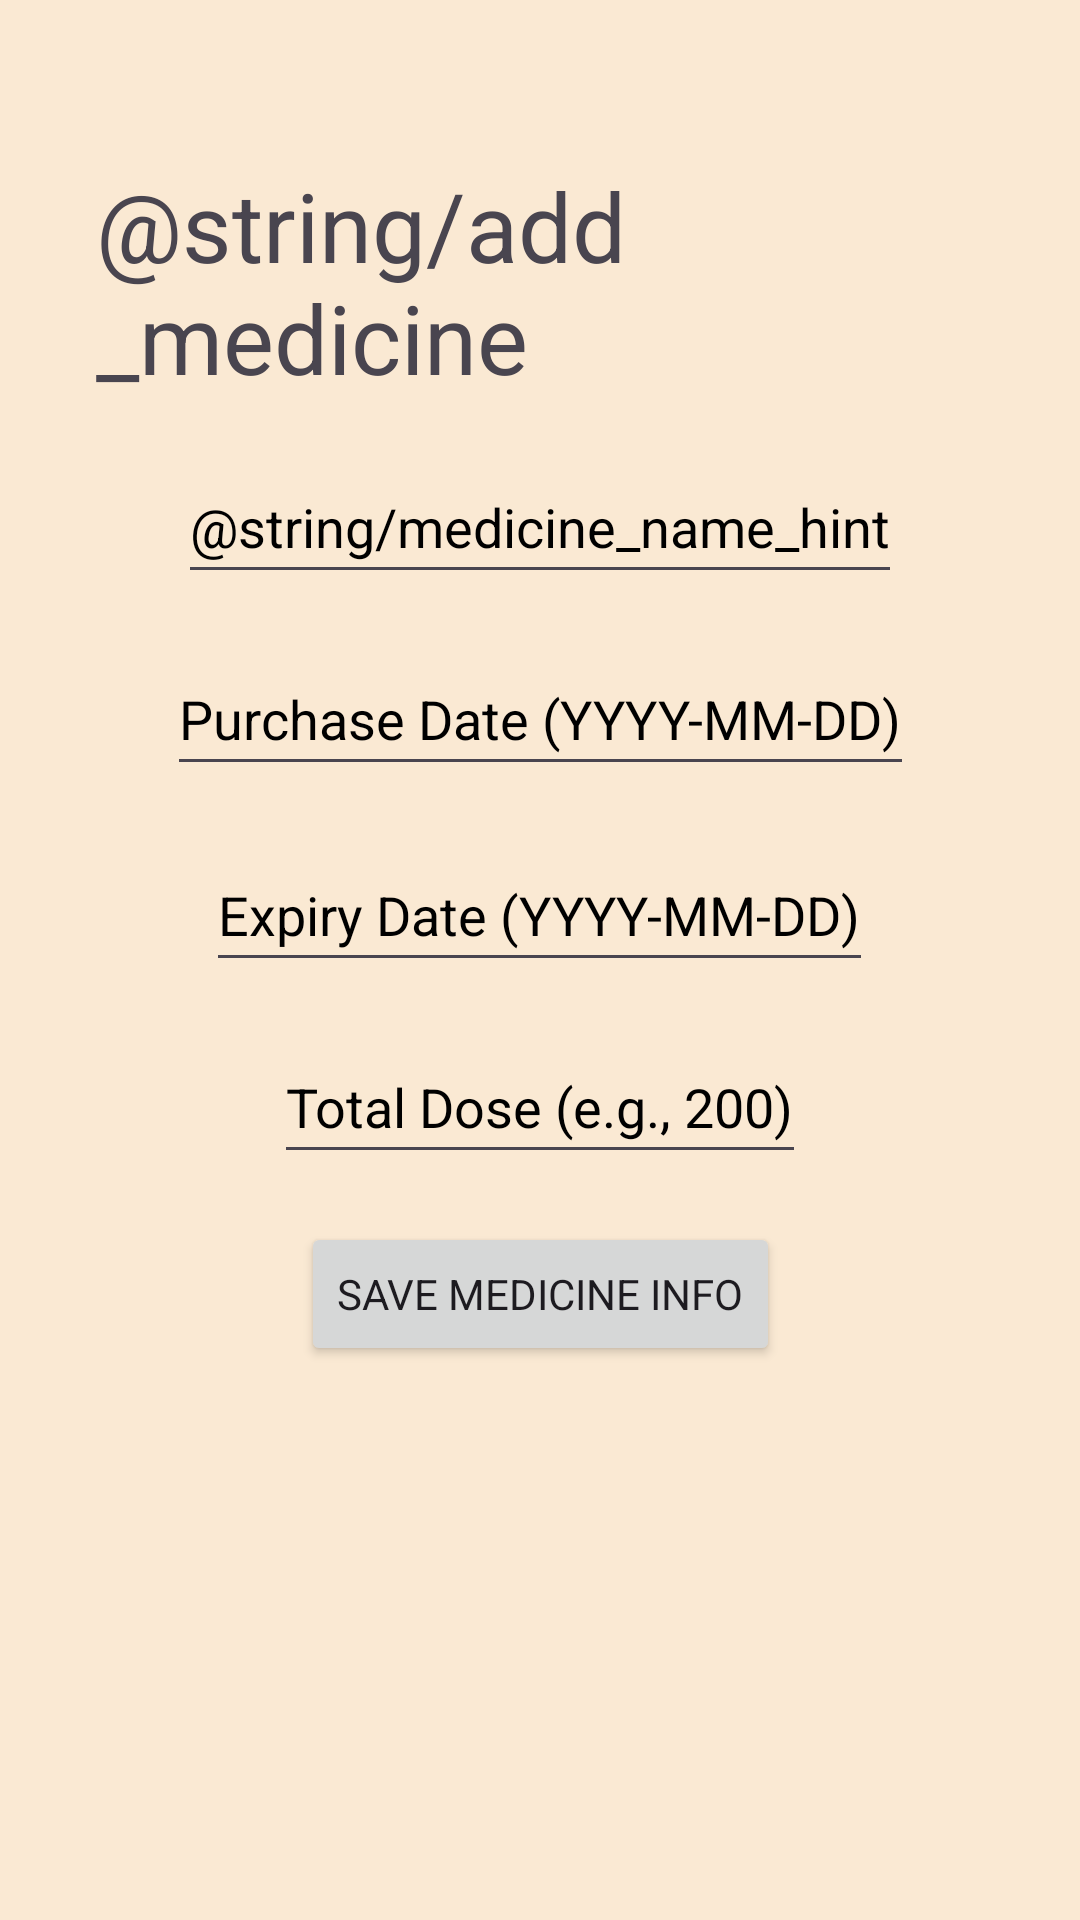

Produce the Android XML layout that renders to this screen, including the resource entries it uses.
<!-- AndroidManifest.xml: application theme Theme.SmartAir -->
<!-- res/layout/activity_add_medicine.xml -->
<?xml version="1.0" encoding="utf-8"?>
<androidx.constraintlayout.widget.ConstraintLayout xmlns:android="http://schemas.android.com/apk/res/android"
    xmlns:app="http://schemas.android.com/apk/res-auto"
    xmlns:tools="http://schemas.android.com/tools"
    android:id="@+id/main"
    android:layout_width="match_parent"
    android:layout_height="match_parent"
    android:padding="32dp"
    tools:context=".AddMedicineActivity">

    <TextView
        android:id="@+id/titleAddMedicine"
        android:layout_width="wrap_content"
        android:layout_height="wrap_content"
        android:text="@string/add_medicine"
        android:textSize="32sp"

        app:layout_constraintEnd_toEndOf="parent"
        app:layout_constraintBottom_toTopOf="@id/editMedicineName"
        app:layout_constraintHorizontal_bias="0.496"
        app:layout_constraintStart_toStartOf="parent"
        app:layout_constraintTop_toTopOf="parent"
        app:layout_constraintVertical_bias="0.05"
        app:layout_constraintVertical_chainStyle="packed" />

    <EditText
        android:id="@+id/editMedicineName"
        android:layout_width="wrap_content"
        android:layout_height="48dp"
        android:hint="@string/medicine_name_hint"
        android:layout_marginStart="24dp"
        android:layout_marginTop="16dp"
        android:layout_marginEnd="24dp"

        android:autofillHints="text"
        android:inputType="text"

        android:textColor="@android:color/black"
        android:textColorHint="@android:color/black"

        app:layout_constraintTop_toBottomOf="@id/titleAddMedicine"
        app:layout_constraintStart_toStartOf="parent"
        app:layout_constraintEnd_toEndOf="parent"
        app:layout_constraintBottom_toBottomOf="parent" />

    <EditText
        android:id="@+id/editPurchaseDate"
        android:layout_width="wrap_content"
        android:layout_height="48dp"
        android:layout_marginStart="24dp"
        android:layout_marginEnd="24dp"
        android:layout_marginTop="16dp"

        android:autofillHints="date"
        android:hint="@string/purchase_date_hint"
        android:importantForAutofill="yes"

        android:inputType="date"

        android:textColor="@android:color/black"
        android:textColorHint="@android:color/black"

        app:layout_constraintEnd_toEndOf="parent"
        app:layout_constraintStart_toStartOf="parent"
        app:layout_constraintTop_toBottomOf="@id/editMedicineName" />

    <EditText
        android:id="@+id/editExpiryDate"
        android:layout_width="wrap_content"
        android:layout_height="48dp"
        android:layout_marginStart="24dp"
        android:layout_marginTop="16dp"
        android:layout_marginEnd="24dp"

        android:hint="@string/expiry_date_hint"
        android:inputType="date"
        android:autofillHints="expirationDate"

        android:textColor="@android:color/black"
        android:textColorHint="@android:color/black"

        app:layout_constraintBottom_toBottomOf="parent"
        app:layout_constraintEnd_toEndOf="parent"
        app:layout_constraintHorizontal_bias="0.495"
        app:layout_constraintStart_toStartOf="parent"
        app:layout_constraintTop_toBottomOf="@+id/editPurchaseDate"
        app:layout_constraintVertical_bias="0.005" />

    <EditText
        android:id="@+id/editTotalDose"
        android:layout_width="wrap_content"
        android:layout_height="48dp"
        android:layout_marginStart="24dp"
        android:layout_marginEnd="24dp"
        android:layout_marginTop="16dp"

        android:autofillHints="quantity"
        android:hint="@string/total_dose_hint"
        android:inputType="number"

        android:textColor="@android:color/black"
        android:textColorHint="@android:color/black"

        app:layout_constraintTop_toBottomOf="@+id/editExpiryDate"
        app:layout_constraintStart_toStartOf="parent"
        app:layout_constraintEnd_toEndOf="parent"/>

    <Button
        android:id="@+id/buttonSaveMedicine"
        android:layout_width="wrap_content"
        android:layout_height="wrap_content"
        android:layout_marginTop="16dp"

        android:text="@string/save_medicine"

        app:layout_constraintTop_toBottomOf="@id/editTotalDose"
        app:layout_constraintStart_toStartOf="parent"
        app:layout_constraintEnd_toEndOf="parent" />


</androidx.constraintlayout.widget.ConstraintLayout>
<!-- resources referenced by this layout -->
<resources>
  <string name="expiry_date_hint">Expiry Date (YYYY-MM-DD)</string>
  <string name="purchase_date_hint">Purchase Date (YYYY-MM-DD)</string>
  <string name="save_medicine">Save Medicine Info</string>
  <string name="total_dose_hint">Total Dose (e.g., 200)</string>
  <style name="Theme.SmartAir" parent="Base.Theme.SmartAir">
  
          <item name="android:windowBackground">#FAE9D3</item>
          <item name="textAppearanceHeadlineLarge">@style/SmartAir.H1</item>
          <item name="textAppearanceHeadlineMedium">@style/SmartAir.H2</item>
          <item name="textAppearanceBodyLarge">@style/SmartAir.Body</item>
          <item name="textAppearanceBodySmall">@style/SmartAir.Small</item>
          <item name="android:fontFamily">sans-serif</item>
          <item name="materialButtonStyle">@style/SmartAir.Button</item>
      </style>
  <style name="Base.Theme.SmartAir" parent="Theme.Material3.DayNight.NoActionBar">
          
          
  
  
      </style>
  <style name="SmartAir.H1" parent="TextAppearance.Material3.HeadlineLarge">
          <item name="android:textSize">28sp</item>
          <item name="android:textColor">#212121</item>
          <item name="fontFamily">sans-serif</item> 
      </style>
  <style name="SmartAir.H2" parent="TextAppearance.Material3.HeadlineMedium">
          <item name="android:textSize">20sp</item>
          <item name="android:textColor">#212121</item>
          <item name="fontFamily">sans-serif-medium</item> 
      </style>
  <style name="SmartAir.Body" parent="TextAppearance.Material3.BodyLarge">
          <item name="android:textSize">16sp</item>
          <item name="android:textColor">#212121</item>
          <item name="fontFamily">sans-serif</item> 
      </style>
  <style name="SmartAir.Small" parent="TextAppearance.Material3.BodySmall">
          <item name="android:textSize">14sp</item>
          <item name="android:textColor">#666666</item>
          <item name="fontFamily">sans-serif</item> 
      </style>
  <style name="SmartAir.Button" parent="Widget.Material3.Button">
          <item name="android:backgroundTint">#F5A849</item>
          <item name="android:textColor">@android:color/white</item>
          <item name="cornerFamily">rounded</item>
          <item name="cornerSize">12dp</item>
          <item name="android:paddingHorizontal">8dp</item>
          <item name="android:paddingVertical">12dp</item>
          <item name="fontFamily">sans-serif-medium</item> 
      </style>
</resources>
